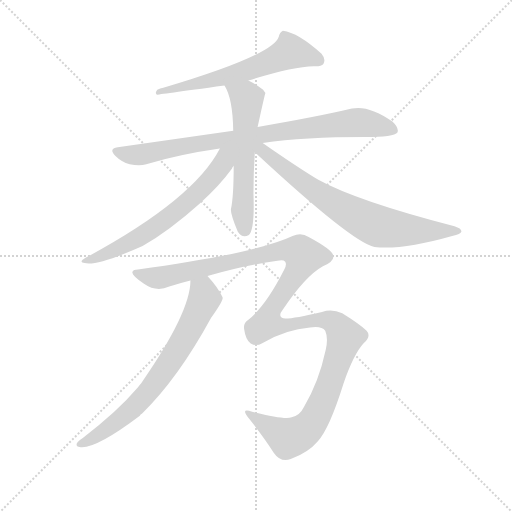
t = 0.00 s
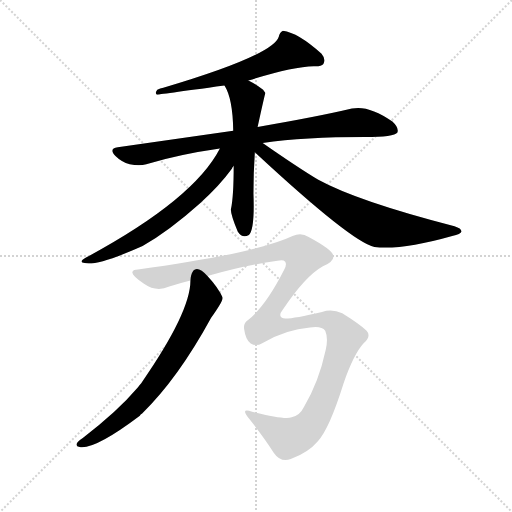
t = 4.93 s
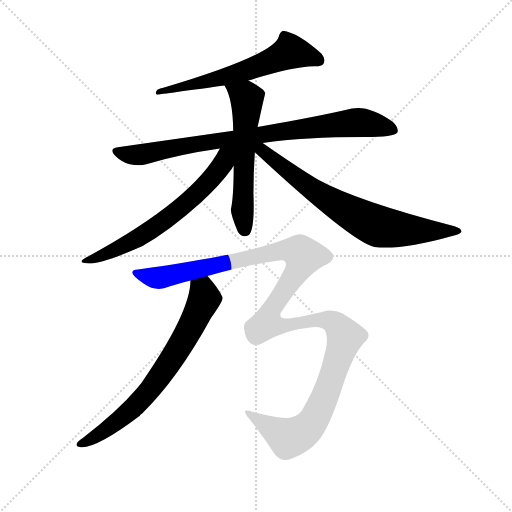
t = 5.15 s
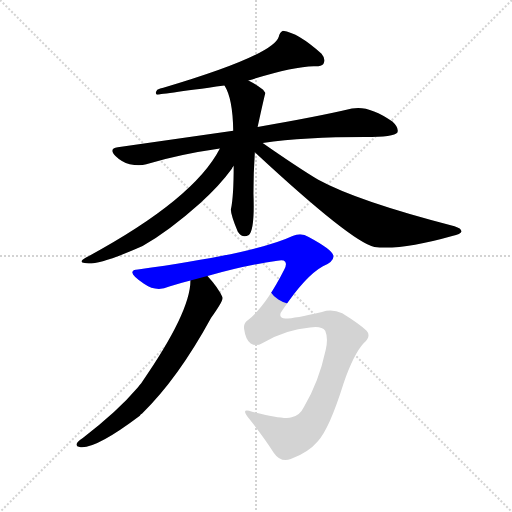
t = 5.37 s
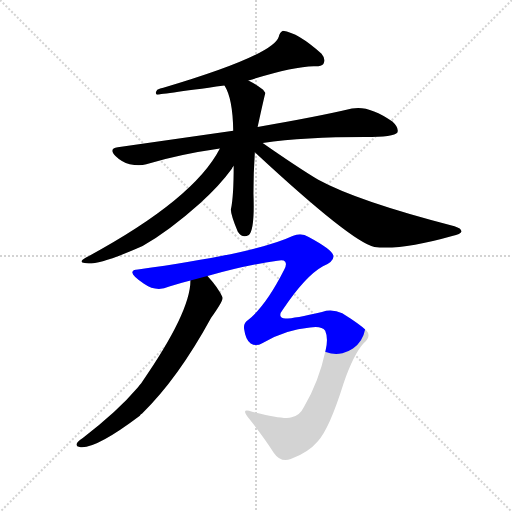
t = 5.60 s
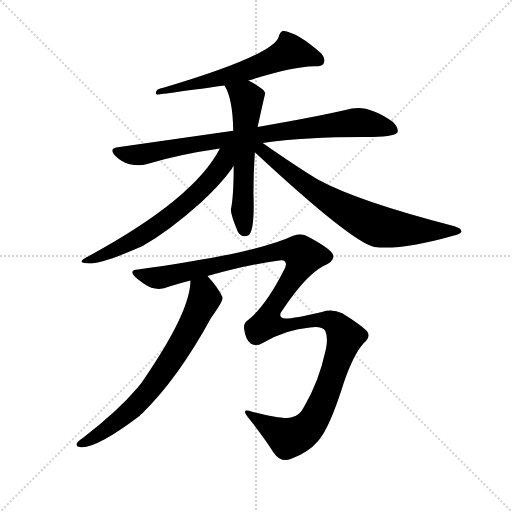
t = 6.28 s

The animated SVG that drew these frames (rendered in a browser with its animation timeline set to each time). Animation: 7 CSS @keyframes rules; one cycle of 6.28 s.

<svg version="1.1" viewBox="0 0 1024 1024" xmlns="http://www.w3.org/2000/svg">
  <g stroke="lightgray" stroke-dasharray="1,1" stroke-width="1" transform="scale(4, 4)">
    <line x1="0" y1="0" x2="256" y2="256"></line>
    <line x1="256" y1="0" x2="0" y2="256"></line>
    <line x1="128" y1="0" x2="128" y2="256"></line>
    <line x1="0" y1="128" x2="256" y2="128"></line>
  </g>
  <g transform="scale(0.92, -0.92) translate(60, -850)">
    <style type="text/css">
      
        @keyframes keyframes0 {
          from {
            stroke: blue;
            stroke-dashoffset: 629;
            stroke-width: 128;
          }
          67% {
            animation-timing-function: step-end;
            stroke: blue;
            stroke-dashoffset: 0;
            stroke-width: 128;
          }
          to {
            stroke: black;
            stroke-width: 1024;
          }
        }
        #make-me-a-hanzi-animation-0 {
          animation: keyframes0 0.7618815104166666s both;
          animation-delay: 0s;
          animation-timing-function: linear;
        }
      
        @keyframes keyframes1 {
          from {
            stroke: blue;
            stroke-dashoffset: 866;
            stroke-width: 128;
          }
          74% {
            animation-timing-function: step-end;
            stroke: blue;
            stroke-dashoffset: 0;
            stroke-width: 128;
          }
          to {
            stroke: black;
            stroke-width: 1024;
          }
        }
        #make-me-a-hanzi-animation-1 {
          animation: keyframes1 0.9547526041666666s both;
          animation-delay: 0.7618815104166666s;
          animation-timing-function: linear;
        }
      
        @keyframes keyframes2 {
          from {
            stroke: blue;
            stroke-dashoffset: 592;
            stroke-width: 128;
          }
          66% {
            animation-timing-function: step-end;
            stroke: blue;
            stroke-dashoffset: 0;
            stroke-width: 128;
          }
          to {
            stroke: black;
            stroke-width: 1024;
          }
        }
        #make-me-a-hanzi-animation-2 {
          animation: keyframes2 0.7317708333333334s both;
          animation-delay: 1.7166341145833333s;
          animation-timing-function: linear;
        }
      
        @keyframes keyframes3 {
          from {
            stroke: blue;
            stroke-dashoffset: 659;
            stroke-width: 128;
          }
          68% {
            animation-timing-function: step-end;
            stroke: blue;
            stroke-dashoffset: 0;
            stroke-width: 128;
          }
          to {
            stroke: black;
            stroke-width: 1024;
          }
        }
        #make-me-a-hanzi-animation-3 {
          animation: keyframes3 0.7862955729166666s both;
          animation-delay: 2.4484049479166665s;
          animation-timing-function: linear;
        }
      
        @keyframes keyframes4 {
          from {
            stroke: blue;
            stroke-dashoffset: 745;
            stroke-width: 128;
          }
          71% {
            animation-timing-function: step-end;
            stroke: blue;
            stroke-dashoffset: 0;
            stroke-width: 128;
          }
          to {
            stroke: black;
            stroke-width: 1024;
          }
        }
        #make-me-a-hanzi-animation-4 {
          animation: keyframes4 0.8562825520833334s both;
          animation-delay: 3.234700520833333s;
          animation-timing-function: linear;
        }
      
        @keyframes keyframes5 {
          from {
            stroke: blue;
            stroke-dashoffset: 721;
            stroke-width: 128;
          }
          70% {
            animation-timing-function: step-end;
            stroke: blue;
            stroke-dashoffset: 0;
            stroke-width: 128;
          }
          to {
            stroke: black;
            stroke-width: 1024;
          }
        }
        #make-me-a-hanzi-animation-5 {
          animation: keyframes5 0.8367513020833334s both;
          animation-delay: 4.090983072916666s;
          animation-timing-function: linear;
        }
      
        @keyframes keyframes6 {
          from {
            stroke: blue;
            stroke-dashoffset: 1351;
            stroke-width: 128;
          }
          81% {
            animation-timing-function: step-end;
            stroke: blue;
            stroke-dashoffset: 0;
            stroke-width: 128;
          }
          to {
            stroke: black;
            stroke-width: 1024;
          }
        }
        #make-me-a-hanzi-animation-6 {
          animation: keyframes6 1.3494466145833333s both;
          animation-delay: 4.927734374999999s;
          animation-timing-function: linear;
        }
      
    </style>
    
      <path d="M 480 675 Q 576 705 622 706 Q 638 705 643 711 Q 649 721 639 733 Q 588 779 555 783 Q 548 780 546 770 Q 534 730 295 659 Q 288 658 282 655 Q 276 648 281 644 Q 282 644 428 664 L 480 675 Z" fill="lightgray"></path>
    
      <path d="M 511 539 Q 602 552 733 552 Q 797 552 804 562 Q 808 572 793 586 Q 741 622 705 614 Q 629 596 500 574 L 447 566 L 196 530 Q 175 527 191 511 Q 204 498 222 493 Q 243 489 258 493 Q 333 515 418 527 L 511 539 Z" fill="lightgray"></path>
    
      <path d="M 500 574 Q 516 647 517 648 Q 514 652 512 655 Q 496 667 480 675 C 454 689 414 690 428 664 Q 446 636 447 566 L 448 489 Q 448 422 442 395 Q 441 385 457 346 Q 467 331 481 339 Q 494 351 491 429 Q 491 475 494 519 L 500 574 Z" fill="lightgray"></path>
    
      <path d="M 418 527 Q 361 416 127 290 Q 109 280 124 278 Q 151 271 250 315 Q 308 348 375 408 Q 418 447 444 483 Q 445 487 448 489 C 481 537 438 563 418 527 Z" fill="lightgray"></path>
    
      <path d="M 494 519 Q 704 324 754 313 Q 814 306 923 337 Q 942 341 943 346 Q 944 353 928 358 Q 718 412 632 459 Q 587 486 511 539 C 486 556 472 539 494 519 Z" fill="lightgray"></path>
    
      <path d="M 354 240 Q 354 171 247 17 Q 243 13 240 8 Q 194 -46 120 -102 Q 113 -106 109 -111 Q 102 -120 113 -122 Q 146 -128 244 -54 Q 245 -51 249 -49 Q 327 27 399 159 Q 423 193 424 201 L 424 203 Q 415 224 391 250 C 371 273 356 270 354 240 Z" fill="lightgray"></path>
    
      <path d="M 391 250 Q 476 274 543 283 Q 556 286 560 281 Q 564 275 558 264 Q 518 185 480 155 Q 468 148 471 133 Q 474 111 485 103 Q 497 96 510 104 Q 562 134 614 138 Q 639 142 647 131 Q 654 115 648 89 Q 633 19 601 -34 Q 592 -53 574 -57 Q 559 -63 488 -45 Q 460 -35 483 -62 Q 514 -101 535 -134 Q 550 -156 572 -148 Q 611 -133 631 -109 Q 656 -82 687 17 Q 709 80 730 103 Q 748 119 737 131 Q 724 144 684 169 Q 662 179 640 172 Q 573 156 556 158 Q 543 162 555 177 Q 604 250 642 271 Q 669 283 664 296 Q 661 308 611 335 Q 595 345 576 337 Q 498 300 240 264 Q 230 264 228 259 Q 225 252 253 233 Q 280 214 308 227 Q 330 234 354 240 L 391 250 Z" fill="lightgray"></path>
    
    
      <clipPath id="make-me-a-hanzi-clip-0">
        <path d="M 480 675 Q 576 705 622 706 Q 638 705 643 711 Q 649 721 639 733 Q 588 779 555 783 Q 548 780 546 770 Q 534 730 295 659 Q 288 658 282 655 Q 276 648 281 644 Q 282 644 428 664 L 480 675 Z"></path>
      </clipPath>
      <path clip-path="url(#make-me-a-hanzi-clip-0)" d="M 634 718 L 570 738 L 501 706 L 412 676 L 343 661 L 335 665 L 325 657 L 309 660 L 284 650" fill="none" id="make-me-a-hanzi-animation-0" stroke-dasharray="501 1002" stroke-linecap="round"></path>
    
      <clipPath id="make-me-a-hanzi-clip-1">
        <path d="M 511 539 Q 602 552 733 552 Q 797 552 804 562 Q 808 572 793 586 Q 741 622 705 614 Q 629 596 500 574 L 447 566 L 196 530 Q 175 527 191 511 Q 204 498 222 493 Q 243 489 258 493 Q 333 515 418 527 L 511 539 Z"></path>
      </clipPath>
      <path clip-path="url(#make-me-a-hanzi-clip-1)" d="M 194 520 L 249 514 L 512 559 L 715 584 L 797 567" fill="none" id="make-me-a-hanzi-animation-1" stroke-dasharray="738 1476" stroke-linecap="round"></path>
    
      <clipPath id="make-me-a-hanzi-clip-2">
        <path d="M 500 574 Q 516 647 517 648 Q 514 652 512 655 Q 496 667 480 675 C 454 689 414 690 428 664 Q 446 636 447 566 L 448 489 Q 448 422 442 395 Q 441 385 457 346 Q 467 331 481 339 Q 494 351 491 429 Q 491 475 494 519 L 500 574 Z"></path>
      </clipPath>
      <path clip-path="url(#make-me-a-hanzi-clip-2)" d="M 435 662 L 475 638 L 476 632 L 467 394 L 473 349" fill="none" id="make-me-a-hanzi-animation-2" stroke-dasharray="464 928" stroke-linecap="round"></path>
    
      <clipPath id="make-me-a-hanzi-clip-3">
        <path d="M 418 527 Q 361 416 127 290 Q 109 280 124 278 Q 151 271 250 315 Q 308 348 375 408 Q 418 447 444 483 Q 445 487 448 489 C 481 537 438 563 418 527 Z"></path>
      </clipPath>
      <path clip-path="url(#make-me-a-hanzi-clip-3)" d="M 441 524 L 398 460 L 330 395 L 232 327 L 128 283" fill="none" id="make-me-a-hanzi-animation-3" stroke-dasharray="531 1062" stroke-linecap="round"></path>
    
      <clipPath id="make-me-a-hanzi-clip-4">
        <path d="M 494 519 Q 704 324 754 313 Q 814 306 923 337 Q 942 341 943 346 Q 944 353 928 358 Q 718 412 632 459 Q 587 486 511 539 C 486 556 472 539 494 519 Z"></path>
      </clipPath>
      <path clip-path="url(#make-me-a-hanzi-clip-4)" d="M 504 532 L 512 518 L 640 423 L 754 361 L 821 350 L 937 347" fill="none" id="make-me-a-hanzi-animation-4" stroke-dasharray="617 1234" stroke-linecap="round"></path>
    
      <clipPath id="make-me-a-hanzi-clip-5">
        <path d="M 354 240 Q 354 171 247 17 Q 243 13 240 8 Q 194 -46 120 -102 Q 113 -106 109 -111 Q 102 -120 113 -122 Q 146 -128 244 -54 Q 245 -51 249 -49 Q 327 27 399 159 Q 423 193 424 201 L 424 203 Q 415 224 391 250 C 371 273 356 270 354 240 Z"></path>
      </clipPath>
      <path clip-path="url(#make-me-a-hanzi-clip-5)" d="M 362 235 L 381 218 L 385 201 L 305 56 L 222 -45 L 175 -81 L 117 -114" fill="none" id="make-me-a-hanzi-animation-5" stroke-dasharray="593 1186" stroke-linecap="round"></path>
    
      <clipPath id="make-me-a-hanzi-clip-6">
        <path d="M 391 250 Q 476 274 543 283 Q 556 286 560 281 Q 564 275 558 264 Q 518 185 480 155 Q 468 148 471 133 Q 474 111 485 103 Q 497 96 510 104 Q 562 134 614 138 Q 639 142 647 131 Q 654 115 648 89 Q 633 19 601 -34 Q 592 -53 574 -57 Q 559 -63 488 -45 Q 460 -35 483 -62 Q 514 -101 535 -134 Q 550 -156 572 -148 Q 611 -133 631 -109 Q 656 -82 687 17 Q 709 80 730 103 Q 748 119 737 131 Q 724 144 684 169 Q 662 179 640 172 Q 573 156 556 158 Q 543 162 555 177 Q 604 250 642 271 Q 669 283 664 296 Q 661 308 611 335 Q 595 345 576 337 Q 498 300 240 264 Q 230 264 228 259 Q 225 252 253 233 Q 280 214 308 227 Q 330 234 354 240 L 391 250 Z"></path>
      </clipPath>
      <path clip-path="url(#make-me-a-hanzi-clip-6)" d="M 236 258 L 286 246 L 553 306 L 587 304 L 600 294 L 591 267 L 527 172 L 521 147 L 559 142 L 633 156 L 669 147 L 690 117 L 664 35 L 629 -51 L 606 -83 L 584 -97 L 567 -102 L 497 -57 L 480 -52" fill="none" id="make-me-a-hanzi-animation-6" stroke-dasharray="1223 2446" stroke-linecap="round"></path>
    
  </g>
</svg>
